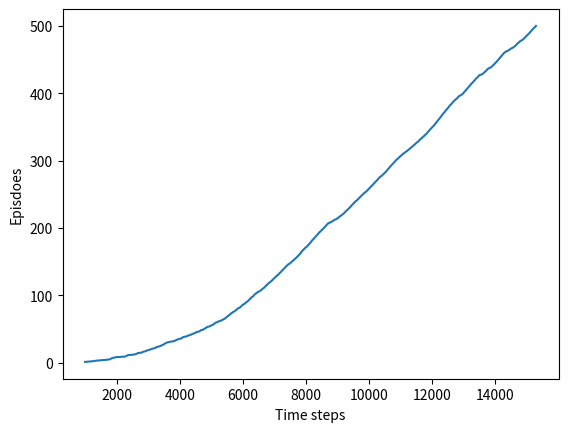

Here is the Python script that generated this plot:
import numpy as np
import matplotlib.pyplot as plt

#  world height
WORLD_HEIGHT = 7

# world width
WORLD_WIDTH = 10

# wind strength for each column
WIND = [0, 0, 0, 1, 1, 1, 2, 2, 1, 0]

# possible actions
ACTION_UP = 0
ACTION_DOWN = 1
ACTION_LEFT = 2
ACTION_RIGHT = 3

# probability for exploration
EPSILON = 0.1

# Sarsa step size
ALPHA = 0.5

# reward for each step
REWARD = -1

START = [3, 0]  # row, col
GOAL = [3, 7]
ACTIONS = [ACTION_UP, ACTION_DOWN, ACTION_LEFT, ACTION_RIGHT]


def step(state: list, action: int) -> list:
    """
    one step to the next state
    :param state: current position, [row, col]
    :param action: integer number, represent the action
    :return: next state position, [row, col]
    """
    i, j = state
    if action == ACTION_UP:
        return [max(i - 1 - WIND[j], 0), j]
    elif action == ACTION_DOWN:
        return [max(min(i + 1 - WIND[j], WORLD_HEIGHT - 1), 0), j]
    elif action == ACTION_LEFT:
        return [max(i - WIND[j], 0), max(j - 1, 0)]
    elif action == ACTION_RIGHT:
        return [max(i - WIND[j], 0), min(j + 1, WORLD_WIDTH - 1)]
    else:
        assert False


def episode(q_value: np.ndarray) -> int:
    """
    play for an episode
    :param q_value: a WORLD_HEIGHT * WORLD_WIDTH * 4 array, containing state-action values
    :return: time, the total number of steps to go
    """
    time = 0

    # initialize state
    state = START

    # choose an action based on epsilon-greedy algorithm
    if np.random.binomial(1, EPSILON) == 1:  # the probability of choosing non-greedy action is epsilon
        action = np.random.choice(ACTIONS)
    else:
        values_ = q_value[state[0], state[1], :]
        action = np.random.choice([action_ for action_, value_ in enumerate(values_) if value_ == np.max(values_)])

    # keep going until get to the goal state
    while state != GOAL:
        next_state = step(state, action)
        if np.random.binomial(1, EPSILON) == 1:
            next_action = np.random.choice(ACTIONS)
        else:
            values_ = q_value[next_state[0], next_state[1], :]
            next_action = np.random.choice(
                [action_ for action_, value_ in enumerate(values_) if value_ == np.max(values_)])

        # Sarsa update
        q_value[state[0], state[1], action] += ALPHA * (
                    REWARD + q_value[next_state[0], next_state[1], next_action] - q_value[state[0], state[1], action])
        state = next_state
        action = next_action
        time += 1
    return time


def figure_6_3():
    q_value = np.zeros((WORLD_HEIGHT, WORLD_WIDTH, 4))
    episode_limit = 500

    steps = []
    ep = 0
    while ep < episode_limit:
        steps.append(episode(q_value))  # store the time used into a list
        ep += 1

    steps = np.add.accumulate(steps)

    plt.plot(steps, np.arange(1, len(steps) + 1))
    plt.xlabel('Time steps')
    plt.ylabel('Episdoes')

    plt.savefig('figure_6_3.png')
    plt.close()

    # display the optimal policy
    optimal_policy = []
    for i in range(0, WORLD_HEIGHT):
        optimal_policy.append([])
        for j in range(0, WORLD_WIDTH):
            if [i, j] == GOAL:
                optimal_policy[-1].append('G')
                continue
            bestAction = np.argmax(q_value[i, j, :])
            if bestAction == ACTION_UP:
                optimal_policy[-1].append('U')
            elif bestAction == ACTION_DOWN:
                optimal_policy[-1].append('D')
            elif bestAction == ACTION_LEFT:
                optimal_policy[-1].append('L')
            elif bestAction == ACTION_RIGHT:
                optimal_policy[-1].append('R')
    print('Optimal policy is: ')
    for row in optimal_policy:
        print(row)
    print('Wind strength for each column:\n{}'.format([str(w) for w in WIND]))


if __name__ == "__main__":
    figure_6_3()
